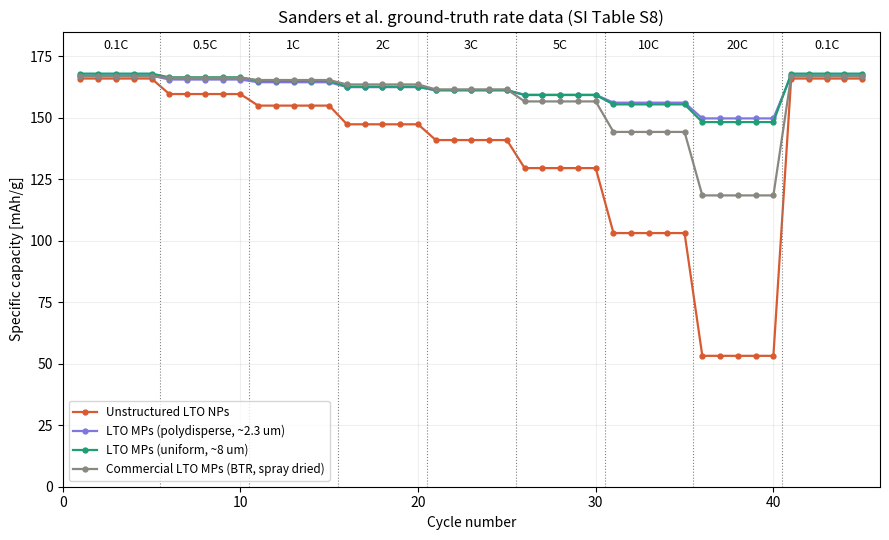

Write Python code to recreate this figure. (Note: this script raises an exception after producing the figure.)
from __future__ import annotations

import matplotlib.pyplot as plt

# Ground truth from Sanders SI Table S8 (specific capacity, mAh/g) and
# Table S8 caption: "each performing five cycles at the corresponding rate"
rates = [0.1, 0.5, 1, 2, 3, 5, 10, 20]
data = {
    "Unstructured LTO NPs": [
        165.9,
        159.6,
        154.9,
        147.3,
        140.9,
        129.5,
        103.1,
        53.2,
    ],
    "LTO MPs (polydisperse, ~2.3 um)": [
        167.1,
        165.5,
        164.4,
        162.4,
        161.1,
        159.3,
        156.1,
        149.7,
    ],
    "LTO MPs (uniform, ~8 um)": [
        167.9,
        166.4,
        165.0,
        162.6,
        161.2,
        159.2,
        155.4,
        148.2,
    ],
    "Commercial LTO MPs (BTR, spray dried)": [
        166.8,
        166.2,
        165.3,
        163.5,
        161.5,
        156.6,
        144.2,
        118.4,
    ],
}
colors = {
    "Unstructured LTO NPs": "#D85A30",
    "LTO MPs (polydisperse, ~2.3 um)": "#7F77DD",
    "LTO MPs (uniform, ~8 um)": "#1D9E75",
    "Commercial LTO MPs (BTR, spray dried)": "#888780",
}

cycles_per_block = 5
# Table S8 does not separately tabulate the final recovery-to-0.1C block;
# every figure in the paper shows near-full recovery, so the first 0.1C
# value is repeated at the end. This is a REPLICATED assumption, not
# ground truth -- flagged here rather than silently done.
rate_sequence = [*rates, 0.1]

fig, ax = plt.subplots(figsize=(9, 5.5))

for label, caps in data.items():
    full_caps = [*caps, caps[0]]
    cycles, ys = [], []
    cycle = 0
    for cap in full_caps:
        for _ in range(cycles_per_block):
            cycle += 1
            cycles.append(cycle)
            ys.append(cap)
    ax.plot(
        cycles,
        ys,
        marker="o",
        markersize=3.5,
        linewidth=1.6,
        color=colors[label],
        label=label,
    )

n_blocks = len(rate_sequence)
for i in range(1, n_blocks):
    ax.axvline(
        i * cycles_per_block + 0.5, color="gray", linestyle=":", linewidth=0.8
    )
for i, rate in enumerate(rate_sequence):
    x_center = i * cycles_per_block + cycles_per_block / 2 + 0.5
    ax.text(x_center, 178, f"{rate}C", ha="center", fontsize=9)

ax.set_xlim(0, n_blocks * cycles_per_block + 1)
ax.set_ylim(0, 185)
ax.set_xlabel("Cycle number")
ax.set_ylabel("Specific capacity [mAh/g]")
ax.set_title("Sanders et al. ground-truth rate data (SI Table S8)")
ax.legend(loc="lower left", fontsize=8.5)
ax.grid(alpha=0.2)
fig.tight_layout()
fig.savefig("lto/results/sanders_stepplot.png", dpi=150)
print("saved")
